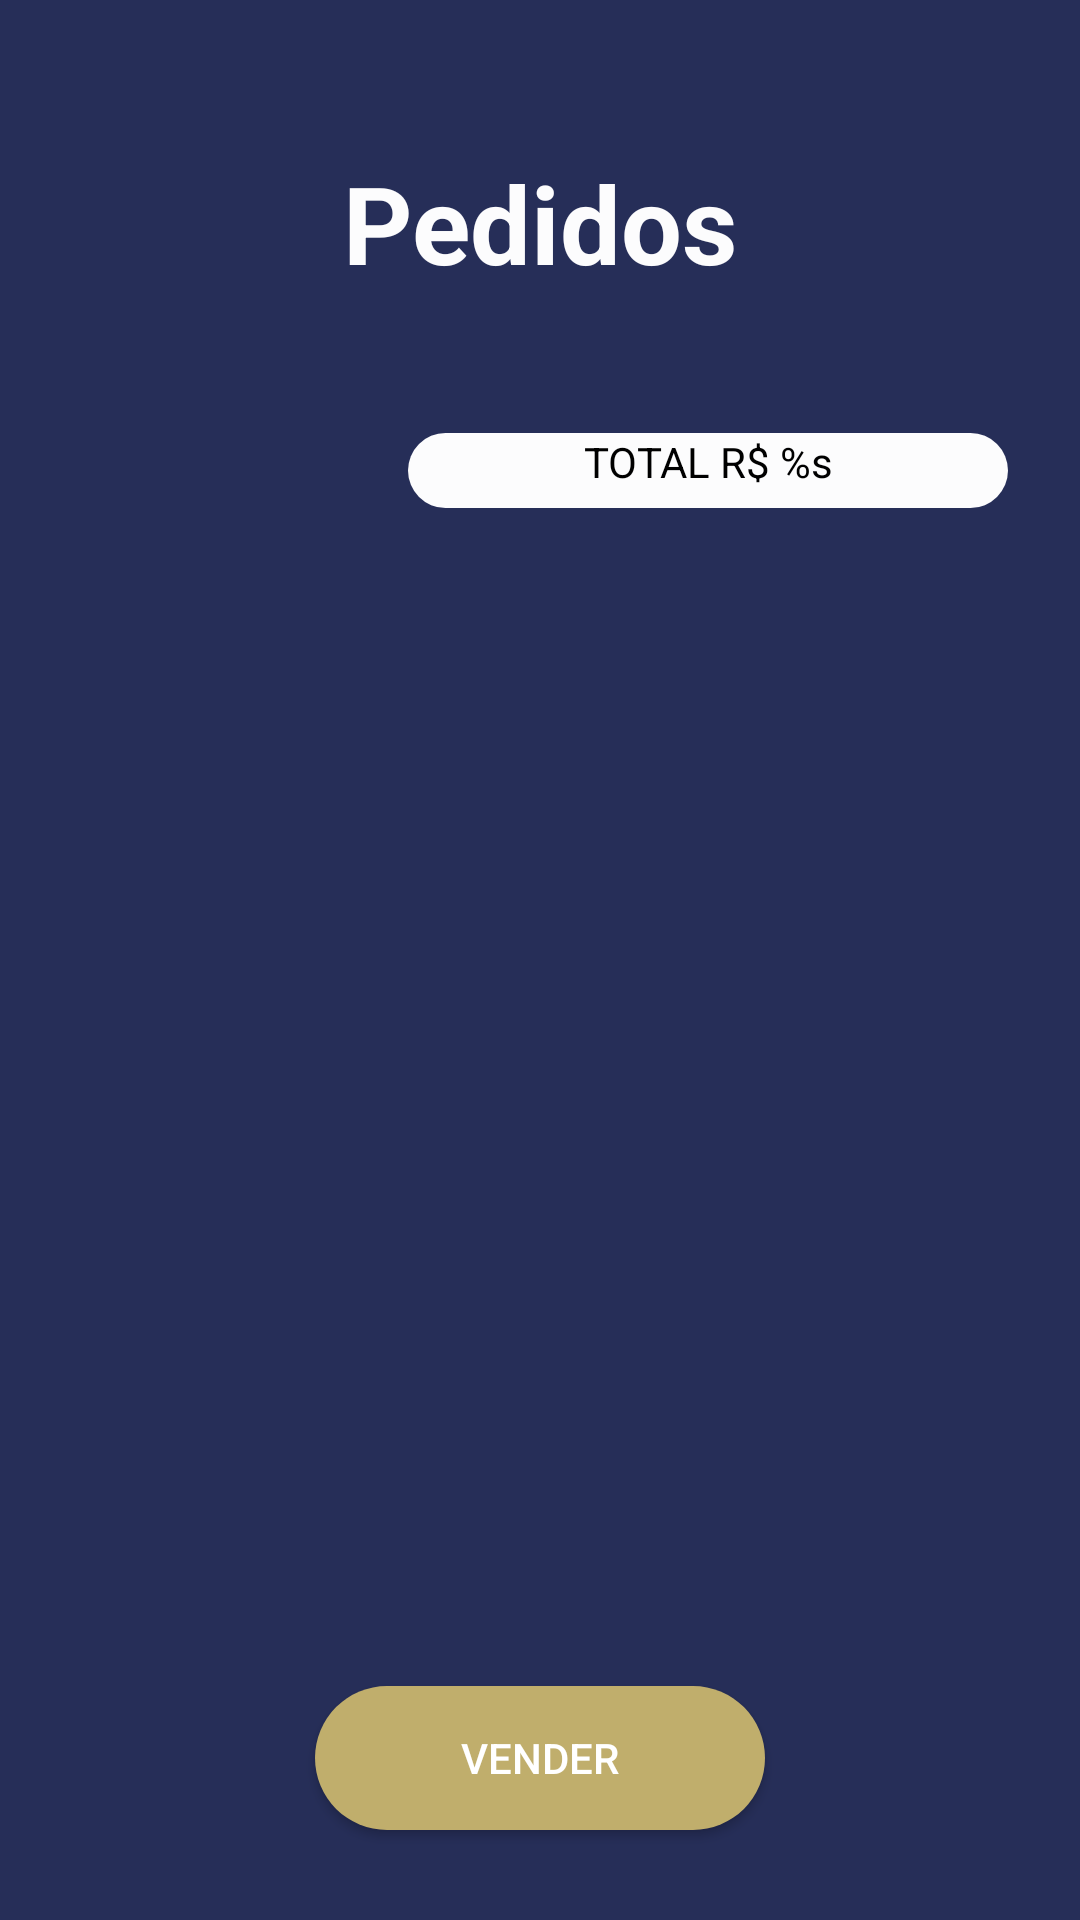

Android layout source for this screen:
<!-- AndroidManifest.xml: application theme AppTheme -->
<!-- res/layout/fragment_order.xml -->
<?xml version="1.0" encoding="utf-8"?>
<androidx.constraintlayout.widget.ConstraintLayout xmlns:android="http://schemas.android.com/apk/res/android"
    xmlns:app="http://schemas.android.com/apk/res-auto"
    xmlns:tools="http://schemas.android.com/tools"
    android:orientation="vertical"
    android:layout_width="match_parent"
    android:layout_height="match_parent"
    android:background="@color/colorPrimaryDark">

    <TextView
        android:id="@+id/lblHeader"
        android:layout_width="wrap_content"
        android:layout_height="wrap_content"
        android:layout_gravity="center_horizontal"
        android:layout_marginTop="50dp"
        android:gravity="center_horizontal"
        android:text="Pedidos"
        android:textColor="@color/off_white"
        android:textSize="36sp"
        android:textStyle="bold"
        app:layout_constraintTop_toTopOf="parent"
        app:layout_constraintStart_toStartOf="parent"
        app:layout_constraintEnd_toEndOf="parent"/>

    <androidx.recyclerview.widget.RecyclerView
        android:id="@+id/rvStore"
        android:layout_width="match_parent"
        android:layout_height="wrap_content"
        android:layout_marginTop="30dp"
        android:layout_marginBottom="30dp"
        app:layout_constraintEnd_toEndOf="parent"
        app:layout_constraintStart_toStartOf="parent"
        app:layout_constraintTop_toBottomOf="@+id/lblHeader" />

    <TextView
        android:id="@+id/txtTotal"
        android:layout_width="200dp"
        android:layout_height="25dp"
        android:layout_marginTop="16dp"
        android:layout_marginEnd="24dp"
        android:layout_marginRight="24dp"
        android:background="@drawable/et_style"
        android:gravity="center_horizontal"
        android:hint="@string/amount"
        android:textAlignment="center"
        android:textColorHint="@android:color/black"
        android:textSize="14sp"
        app:layout_constraintEnd_toEndOf="@+id/rvStore"
        app:layout_constraintTop_toBottomOf="@+id/rvStore" />

    <Button
        android:id="@+id/btnFinishOrder"
        android:layout_width="150dp"
        android:layout_height="wrap_content"
        android:layout_gravity="center"
        android:layout_marginBottom="30dp"
        android:background="@drawable/bt_style"
        android:gravity="center"
        android:text="Vender"
        android:textColor="#fff"
        app:layout_constraintEnd_toEndOf="parent"
        app:layout_constraintStart_toStartOf="parent"
        app:layout_constraintBottom_toBottomOf="parent" />

    <ProgressBar
        android:id="@+id/orderProgressBar"
        android:layout_below="@+id/LoginLinearLayout"
        style="?android:attr/progressBarStyle"
        android:layout_width="wrap_content"
        android:layout_height="wrap_content"
        android:layout_centerHorizontal="true"
        android:visibility="invisible"
        app:layout_constraintBottom_toBottomOf="parent"
        app:layout_constraintEnd_toEndOf="parent"
        app:layout_constraintStart_toStartOf="parent"
        app:layout_constraintTop_toTopOf="parent"
        />

</androidx.constraintlayout.widget.ConstraintLayout>
<!-- resources referenced by this layout -->
<resources>
  <color name="colorPrimaryDark">#262e58</color>
  <color name="off_white">#fcfcfd</color>
  <!-- drawable bt_style (drawable) -->
  <?xml version="1.0" encoding="utf-8"?>
  <shape
      xmlns:android="http://schemas.android.com/apk/res/android"
      android:shape="rectangle">
  
      <solid android:color="#c0ae6c"/>
  
      <corners
          android:bottomLeftRadius="57dip"
          android:bottomRightRadius="57dip"
          android:topLeftRadius="57dip"
          android:topRightRadius="57dip" />
  
  </shape>
  <!-- drawable et_style (drawable) -->
  <?xml version="1.0" encoding="utf-8"?>
  <shape
      xmlns:android="http://schemas.android.com/apk/res/android"
      android:shape="rectangle">
  
      <solid android:color="@color/off_white"/>
  
      <corners
          android:bottomLeftRadius="57dip"
          android:bottomRightRadius="57dip"
          android:topLeftRadius="57dip"
          android:topRightRadius="57dip" />
  
  </shape>
  <string name="amount">TOTAL R$ %s</string>
  <style name="AppTheme" parent="Theme.AppCompat.Light.DarkActionBar">
          
          <item name="colorPrimary">@color/colorPrimary</item>
          <item name="colorPrimaryDark">@color/colorPrimaryDark</item>
          <item name="colorAccent">@color/colorAccent</item>
          <item name="windowActionBar">false</item>
          <item name="windowNoTitle">true</item>
      </style>
  <color name="colorPrimary">#151c25</color>
  <color name="colorAccent">#03DAC5</color>
</resources>
